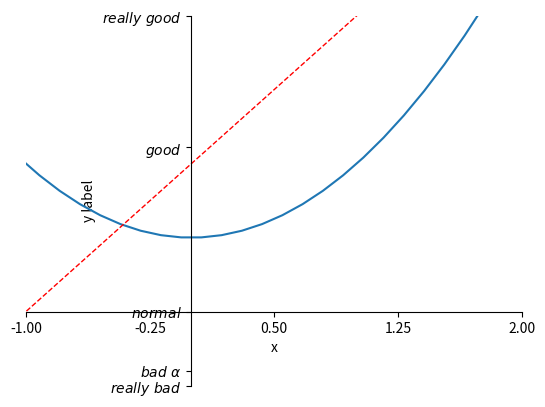

Python code for this plot:
import numpy as np
import matplotlib.pyplot as plt

x = np.linspace(-3, 3, 50)
y1 = 2 * x + 1
y2 = x ** 2

plt.figure()
plt.plot(x, y2)
plt.plot(x, y1, color='red', linewidth=1.0, linestyle='--')

plt.xlim((-1, 2))
plt.ylim((-2, 3))
plt.xlabel('x')
plt.ylabel('y label')

new_ticks = np.linspace(-1, 2, 5)
print(new_ticks)
plt.xticks(new_ticks)
plt.yticks([-2, -1.8, -1, 1.22, 3],
           [r'$really\ bad$', r'$bad\ \alpha$', r'$normal$', r'$good$', r'$really\ good$'])

# gca = 'get current axis'
ax = plt.gca()
ax.spines['right'].set_color('none')
ax.spines['top'].set_color('none')
ax.xaxis.set_ticks_position('bottom')
ax.yaxis.set_ticks_position('left')
ax.spines['bottom'].set_position(('data', -1))
ax.spines['left'].set_position(('data', 0))

plt.show()
